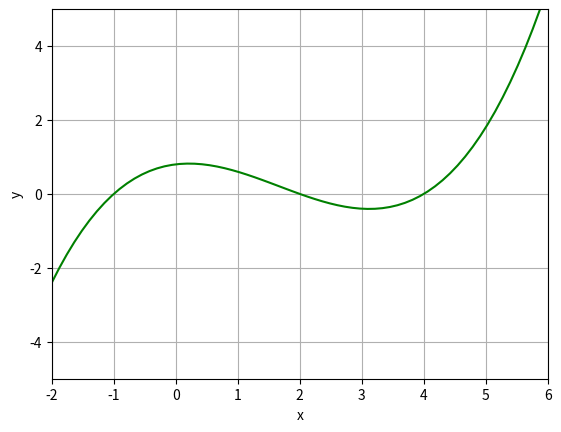

Python code for this plot:
from matplotlib import pyplot as plt
import numpy as np
def f(x):
    return (x+1)*(x-2)*(x-4)*0.1
x = np.linspace(-6, 6, 100)
y = f(x)
plt.xlabel('x')
plt.ylabel('y')
plt.grid(True)
plt.xlim(-2, 6)
plt.ylim(-5, 5)
plt.plot(x, y, color='green')
plt.show()